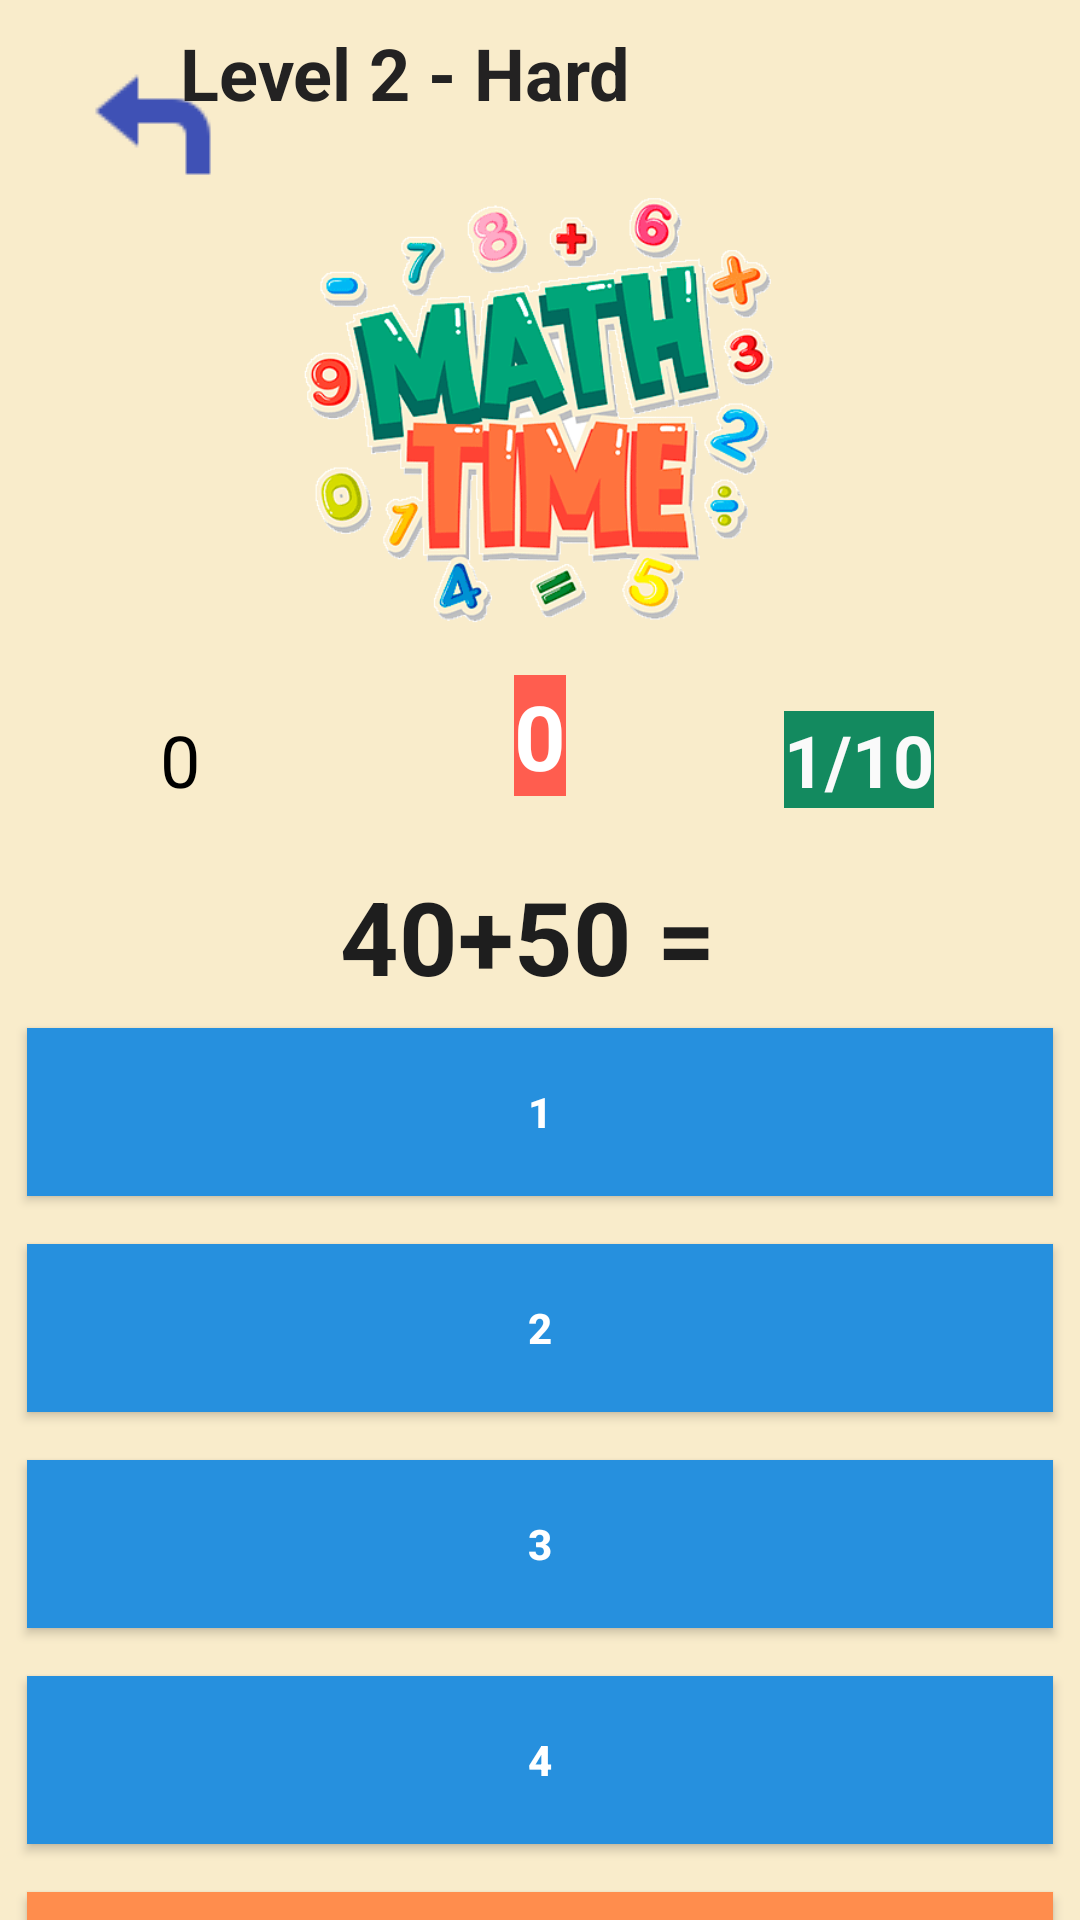

This screen was rendered from an Android layout file. Write that file and the resources it references.
<!-- AndroidManifest.xml: application theme Theme.MathsApk -->
<!-- res/layout/activity_main3.xml -->
<?xml version="1.0" encoding="utf-8"?>
<androidx.constraintlayout.widget.ConstraintLayout xmlns:android="http://schemas.android.com/apk/res/android"
    xmlns:app="http://schemas.android.com/apk/res-auto"
    xmlns:tools="http://schemas.android.com/tools"
    android:layout_width="match_parent"
    android:layout_height="match_parent"
    android:background="#F9ECCB"
    tools:context=".MainActivity3">

    <ImageButton
        android:id="@+id/returnbutton3"
        android:layout_width="wrap_content"
        android:layout_height="wrap_content"
        android:layout_marginStart="16dp"
        android:layout_marginTop="8dp"
        android:backgroundTint="#F9ECCB"
        app:layout_constraintStart_toStartOf="parent"
        app:layout_constraintTop_toTopOf="parent"
        app:srcCompat="@drawable/icon" />

    <Button
        android:id="@+id/answerButton2"
        android:layout_width="342dp"
        android:layout_height="56dp"
        android:layout_marginTop="16dp"
        android:background="#2690DE"
        android:backgroundTint="#2690DE"
        android:text="2"
        android:textColor="#FFFFFF"
        android:textStyle="bold"
        app:layout_constraintEnd_toEndOf="parent"
        app:layout_constraintHorizontal_bias="0.492"
        app:layout_constraintStart_toStartOf="parent"
        app:layout_constraintTop_toBottomOf="@+id/answerButton1"
        app:rippleColor="#2690DE" />

    <Button
        android:id="@+id/answerButton1"
        android:layout_width="342dp"
        android:layout_height="56dp"
        android:layout_marginTop="8dp"
        android:background="#2690DE"
        android:backgroundTint="#2690DE"
        android:text="1"
        android:textColor="#FFFFFF"
        android:textStyle="bold"
        app:layout_constraintEnd_toEndOf="parent"
        app:layout_constraintHorizontal_bias="0.492"
        app:layout_constraintStart_toStartOf="parent"
        app:layout_constraintTop_toBottomOf="@+id/question_text_view"
        app:rippleColor="#2690DE" />

    <Button
        android:id="@+id/answerButton3"
        android:layout_width="342dp"
        android:layout_height="56dp"
        android:layout_marginTop="16dp"
        android:background="#2690DE"
        android:backgroundTint="#2690DE"
        android:text="3"
        android:textColor="#FFFFFF"
        android:textStyle="bold"
        app:layout_constraintEnd_toEndOf="parent"
        app:layout_constraintHorizontal_bias="0.492"
        app:layout_constraintStart_toStartOf="parent"
        app:layout_constraintTop_toBottomOf="@+id/answerButton2"
        app:rippleColor="#2690DE" />

    <Button
        android:id="@+id/answerButton4"
        android:layout_width="342dp"
        android:layout_height="56dp"
        android:layout_marginTop="16dp"
        android:background="#2690DE"
        android:backgroundTint="#2690DE"
        android:text="4"
        android:textColor="#FFFFFF"
        android:textStyle="bold"
        app:layout_constraintEnd_toEndOf="parent"
        app:layout_constraintHorizontal_bias="0.492"
        app:layout_constraintStart_toStartOf="parent"
        app:layout_constraintTop_toBottomOf="@+id/answerButton3"
        app:rippleColor="#2690DE" />

    <Button
        android:id="@+id/checkButton"
        android:layout_width="342dp"
        android:layout_height="56dp"
        android:layout_marginTop="16dp"
        android:background="#2BF435"
        android:backgroundTint="#FF8D4D"
        android:text="CHECK"
        android:textColor="#FFFFFF"
        android:textStyle="bold"
        app:layout_constraintEnd_toEndOf="parent"
        app:layout_constraintHorizontal_bias="0.492"
        app:layout_constraintStart_toStartOf="parent"
        app:layout_constraintTop_toBottomOf="@+id/answerButton4"
        app:rippleColor="#2690DE" />

    <TextView
        android:id="@+id/question_text_view"
        android:layout_width="wrap_content"
        android:layout_height="wrap_content"
        android:layout_marginTop="24dp"
        android:text="40+50 = "
        android:textColor="#1E1E1E"
        android:textSize="34sp"
        android:textStyle="bold"
        app:layout_constraintEnd_toEndOf="parent"
        app:layout_constraintStart_toStartOf="parent"
        app:layout_constraintTop_toBottomOf="@+id/timerTextView" />

    <TextView
        android:id="@+id/scoreTextView"
        android:layout_width="wrap_content"
        android:layout_height="wrap_content"
        android:layout_marginStart="32dp"
        android:layout_marginTop="20dp"
        android:text="0"
        android:textColor="#000000"
        android:textSize="24sp"
        app:layout_constraintEnd_toStartOf="@+id/timerTextView"
        app:layout_constraintHorizontal_bias="0.169"
        app:layout_constraintStart_toStartOf="parent"
        app:layout_constraintTop_toBottomOf="@+id/imageView" />

    <TextView
        android:id="@+id/progressTextView"
        android:layout_width="wrap_content"
        android:layout_height="wrap_content"
        android:layout_marginTop="20dp"
        android:layout_marginEnd="24dp"
        android:background="#138A5F"
        android:backgroundTint="#138A5F"
        android:text="1/10"
        android:textColor="#FAFAFA"
        android:textSize="24sp"
        android:textStyle="bold"
        app:layout_constraintEnd_toEndOf="parent"
        app:layout_constraintHorizontal_bias="0.745"
        app:layout_constraintStart_toEndOf="@+id/timerTextView"
        app:layout_constraintTop_toBottomOf="@+id/imageView" />

    <TextView
        android:id="@+id/timerTextView"
        android:layout_width="wrap_content"
        android:layout_height="wrap_content"
        android:layout_marginTop="8dp"
        android:background="#FF5D4F"
        android:backgroundTint="#FF5D4F"
        android:text="0"
        android:textColor="#FFFFFF"
        android:textSize="30sp"
        android:textStyle="bold"
        app:layout_constraintEnd_toEndOf="parent"
        app:layout_constraintStart_toStartOf="parent"
        app:layout_constraintTop_toBottomOf="@+id/imageView" />

    <ImageView
        android:id="@+id/imageView"
        android:layout_width="238dp"
        android:layout_height="161dp"
        android:layout_marginTop="8dp"
        app:layout_constraintEnd_toEndOf="parent"
        app:layout_constraintHorizontal_bias="0.497"
        app:layout_constraintStart_toStartOf="parent"
        app:layout_constraintTop_toBottomOf="@+id/textView6"
        app:srcCompat="@drawable/optimized1" />

    <TextView
        android:id="@+id/textView6"
        android:layout_width="188dp"
        android:layout_height="40dp"
        android:layout_marginTop="8dp"
        android:layout_marginEnd="112dp"
        android:text="Level 2 - Hard"
        android:textAlignment="textStart"
        android:textColor="#232222"
        android:textSize="24sp"
        android:textStyle="bold"
        app:layout_constraintEnd_toEndOf="parent"
        app:layout_constraintHorizontal_bias="0.452"
        app:layout_constraintStart_toEndOf="@+id/returnbutton"
        app:layout_constraintTop_toTopOf="parent" />


</androidx.constraintlayout.widget.ConstraintLayout>
<!-- resources referenced by this layout -->
<resources>
  <!-- drawable icon: png bitmap (drawable, 435 bytes) -->
  <!-- drawable optimized1: png bitmap (drawable, 35320 bytes) -->
  <style name="Theme.MathsApk" parent="Theme.AppCompat.Light" />
</resources>
